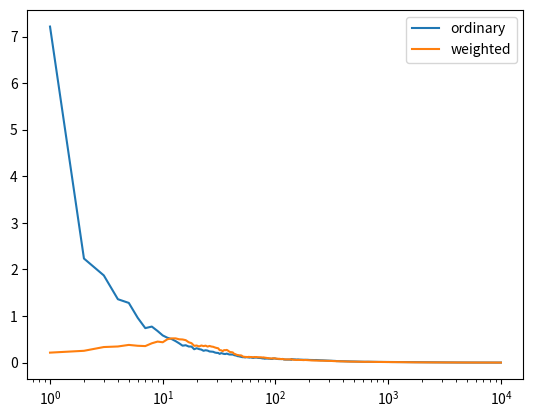

Python code for this plot:
import numpy as np 
import matplotlib.pyplot as plt
import math
import seaborn as sns

#states : playerSum(12-21), dealerFaceUpCard(Ace-10), usabilityAce(1-usable.0-unusable)

#Action: hit=0, sticks=1
actionSet = [0,1]

#policy: from dealerSum to action
#dealer can have sum from 1-21, at sum<12, should always hit
#also dealer follows policy that at sum<17, hit
policy_Dealer = np.zeros(22)
policy_Dealer[17] = 1
policy_Dealer[18] = 1
policy_Dealer[19] = 1
policy_Dealer[20] = 1
policy_Dealer[21] = 1


def play(policy_Player, initialState):
	#Initialize
	playerSum = 0
	dealerSum = 0
	episode = []
	dealerFaceUpCard = 0
	dealerFaceDownCard = 0
	playerUsabilityAce = False
	dealerUsabilityAce = False

	#Init cards 
	playerSum, dealerFaceUpCard, playerUsabilityAce = initialState
	dealerFaceDownCard = get_card()

	state = [playerSum, dealerFaceUpCard, int(playerUsabilityAce)]

	dealerSum = card_value(dealerFaceUpCard) + card_value(dealerFaceDownCard)

	dealerAceUsability = 1 in (dealerFaceUpCard, dealerFaceDownCard)
	#if dealerSum > 21, then since dealer has only 2 cards, she must have 2 aces
	#dealerSum if > 21 must be 22
	if dealerSum>21:
		#use 1 ace as 1 and other as 11
		dealerSum -= 10

	#Game starts
	#Turn = player
	flag = 1
	while True:
		if flag==0:
			action = initialAction
			flag = 1
		else:
			action = policy_Player()
		episode.append([(playerSum, dealerFaceUpCard, int(playerUsabilityAce)), action])

		#if action = stick
		if action == 1:
			break

		#if action = hit
		card = get_card()
		playerAceCount = int(playerUsabilityAce)
		if card==1:
			playerAceCount += 1
			#at first use all aces as 11, if going bust, use it as 1
		playerSum += card_value(card)
		#bust
		while playerSum>21 and playerAceCount:
			playerSum -= 10
			playerAceCount -= 1

		if playerSum>21:
			return state, -1, episode
		#update playerAceUsability on the bases on aceCount.
		#note that aceCount can be only 0 or 1 as if aceCount>1, then playersum>21
		playerUsabilityAce = (playerAceCount == 1)


	#Turn = dealer
	while True:
		action = policy_Dealer[dealerSum]

		if action==1:
			break

		card = get_card()
		dealerAceCount = int(dealerUsabilityAce)
		if card==1:
			dealerAceCount += 1
			#at first use all aces as 11, if going bust, use it as 1
		dealerSum += card_value(card)
		#bust
		while dealerSum>21 and dealerAceCount:
			dealerAceCount -= 1
			dealerSum -= 10
		if dealerSum>21:
			return state, 1, episode
		#update dealerAceUsability on the bases on aceCount.
		#note that aceCount can be only 0 or 1 as if aceCount>1, then dealersum>21
		dealerUsabilityAce = (dealerAceCount == 1)

	#both player and dealer have decided to stick, winner is closest to 21
	if playerSum>dealerSum:
		return state, 1, episode
	elif playerSum==dealerSum:
		return state, 0, episode
	else:
		return state, -1, episode

def behaviourPolicy_Player():
	#randomly choose an action
	#cannot use np.random.randint(0,1) -  did not work for ordinary sampling!
	if np.random.binomial(1, 0.5) == 1:
	       return 1
	return 0

def FirstVisitMCOffPolicy_EvaluationOfState(numEpisodes):
	#behaviour policy - fixed - randomly pick an action - function defined for the same
	#target policy - fixed - stick if sum>=20
	targetPolicy_Player = np.zeros(22)
	targetPolicy_Player[20] = 1
	targetPolicy_Player[21] = 1

	#state to be evaluated - sum=13, dealerfaceupcard=2, aceusability=True
	evaluateState = [13,2,True]

	#initialize rhos and returns from the behaviour policy for all episodes
	rhos = np.zeros(numEpisodes)
	behaviourPolicy_returns = np.zeros(numEpisodes)

	#To evaluate V(evaulateState)

	for iterations in range(0, numEpisodes):
		#evaluate starting from state evaluateState using behaviour policy
		state, returns, episode = play(behaviourPolicy_Player, evaluateState)

		# rho = 1
		numerator = 1.0
		denominator = 1.0

		for (playerSum, dealerFaceUpCard, playerUsabilityAce), action in episode:
			if action == targetPolicy_Player[playerSum]:
				denominator *= 0.5
			else:
				numerator = 0.0
				break
		rho = numerator/denominator
		rhos[iterations] = rho
		behaviourPolicy_returns[iterations] = returns

	#weightedReturns = targetPolicy_returns
	weightedReturns = rhos * behaviourPolicy_returns

	weightedReturns = np.add.accumulate(weightedReturns)
	rhos = np.add.accumulate(rhos)

	ordinarySampling = weightedReturns / np.arange(1, numEpisodes+1)
	weightedSampling = np.zeros(numEpisodes)

	for iteration in range(0,numEpisodes):
		if rhos[iteration] != 0:
			weightedSampling[iteration] = weightedReturns[iteration] / rhos[iteration]

	return ordinarySampling, weightedSampling


def fig5_3():
	True_StateVal = -0.27726
	runs = 100
	numEpisodes = 10000
	error_OrdinarySampling = np.zeros(numEpisodes)
	error_WeightedSampling = np.zeros(numEpisodes)
	
	for run in range(0,runs):
		ordinarySampling, weightedSampling = FirstVisitMCOffPolicy_EvaluationOfState(numEpisodes)
		error_OrdinarySampling += np.power(ordinarySampling - True_StateVal, 2)
		error_WeightedSampling += np.power(weightedSampling - True_StateVal, 2)

	error_OrdinarySampling /= runs
	error_WeightedSampling /= runs

	plt.plot(np.arange(1,numEpisodes+1), error_OrdinarySampling, label='ordinary')
	plt.plot(np.arange(1,numEpisodes+1), error_WeightedSampling, label='weighted')
	plt.xscale('log')
	plt.legend()
	plt.show()



def get_card():
    card = np.random.randint(1, 14)
    card = min(card, 10)
    return card

# get the value of a card (11 for ace).
def card_value(card_id):
    return 11 if card_id == 1 else card_id

fig5_3()